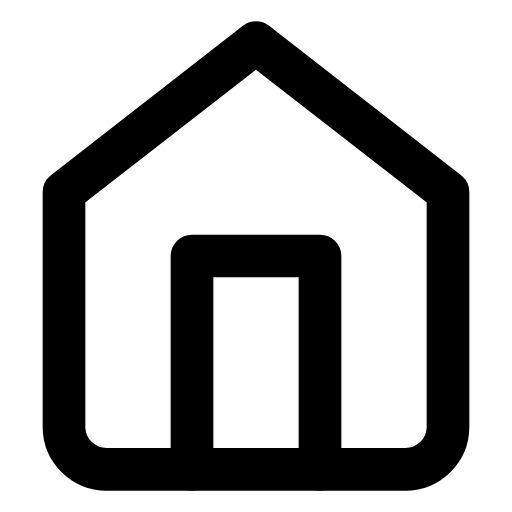
t = 0.00 s
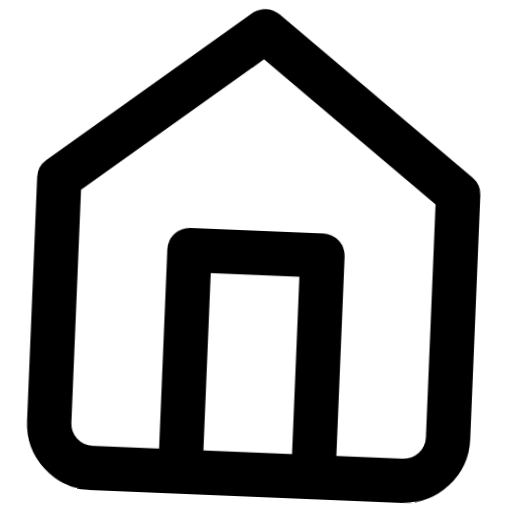
t = 0.66 s
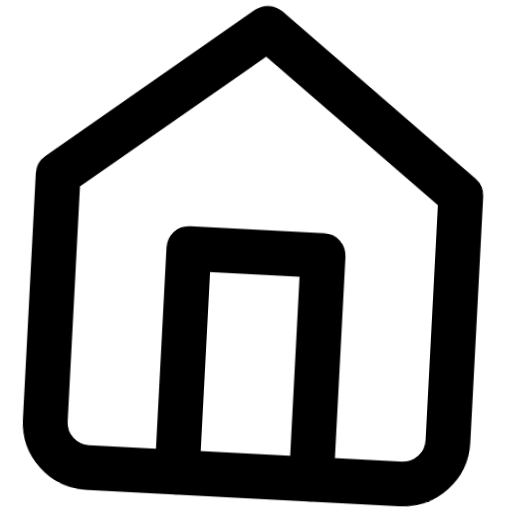
t = 1.32 s
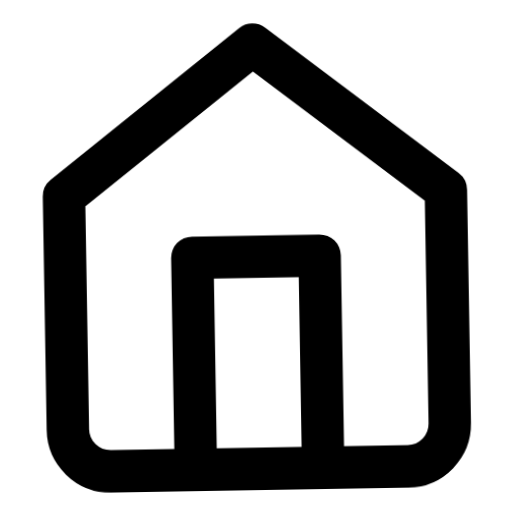
t = 1.98 s
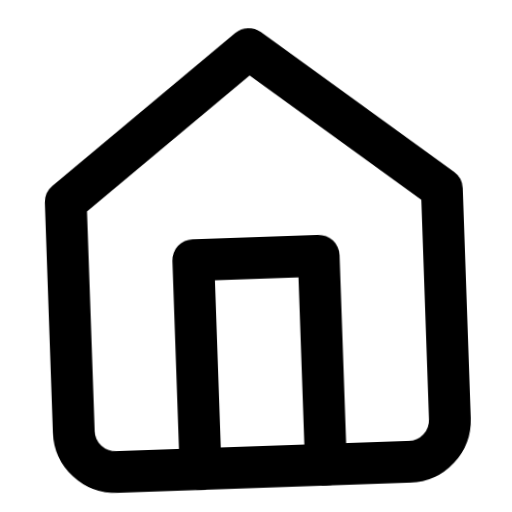
t = 2.64 s
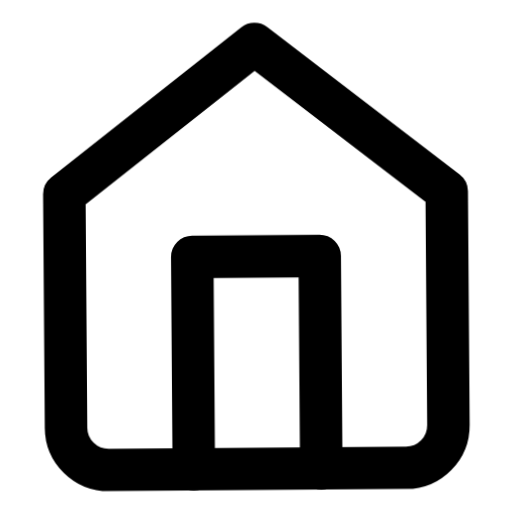
t = 3.32 s

The animated SVG that drew these frames (rendered in a browser with its animation timeline set to each time). Animation: 1 CSS @keyframes rule; one cycle of 4.00 s, repeats indefinitely.

<svg xmlns="http://www.w3.org/2000/svg" viewBox="0 0 24 24" fill="none" stroke="currentColor" stroke-width="2" stroke-linecap="round" stroke-linejoin="round" id="float-home">
  <style>
    @keyframes float-home {
      0%, 100% { transform: translateY(0) rotate(0deg) scale(1); }
      33% { transform: translateY(-4px) rotate(3deg) scale(1.05); }
      66% { transform: translateY(2px) rotate(-2deg) scale(0.98); }
    }
    #float-home {
      animation: float-home 4s cubic-bezier(0.45, 0, 0.15, 1) infinite;
      transform-origin: center;
      overflow: visible;
    }
    #float-home * {
      stroke: currentColor;
      stroke-width: 2;
      transition: stroke 0.3s ease;
    }
  </style><path d="m3 9 9-7 9 7v11a2 2 0 0 1-2 2H5a2 2 0 0 1-2-2z"/><polyline points="9 22 9 12 15 12 15 22"/></svg>
